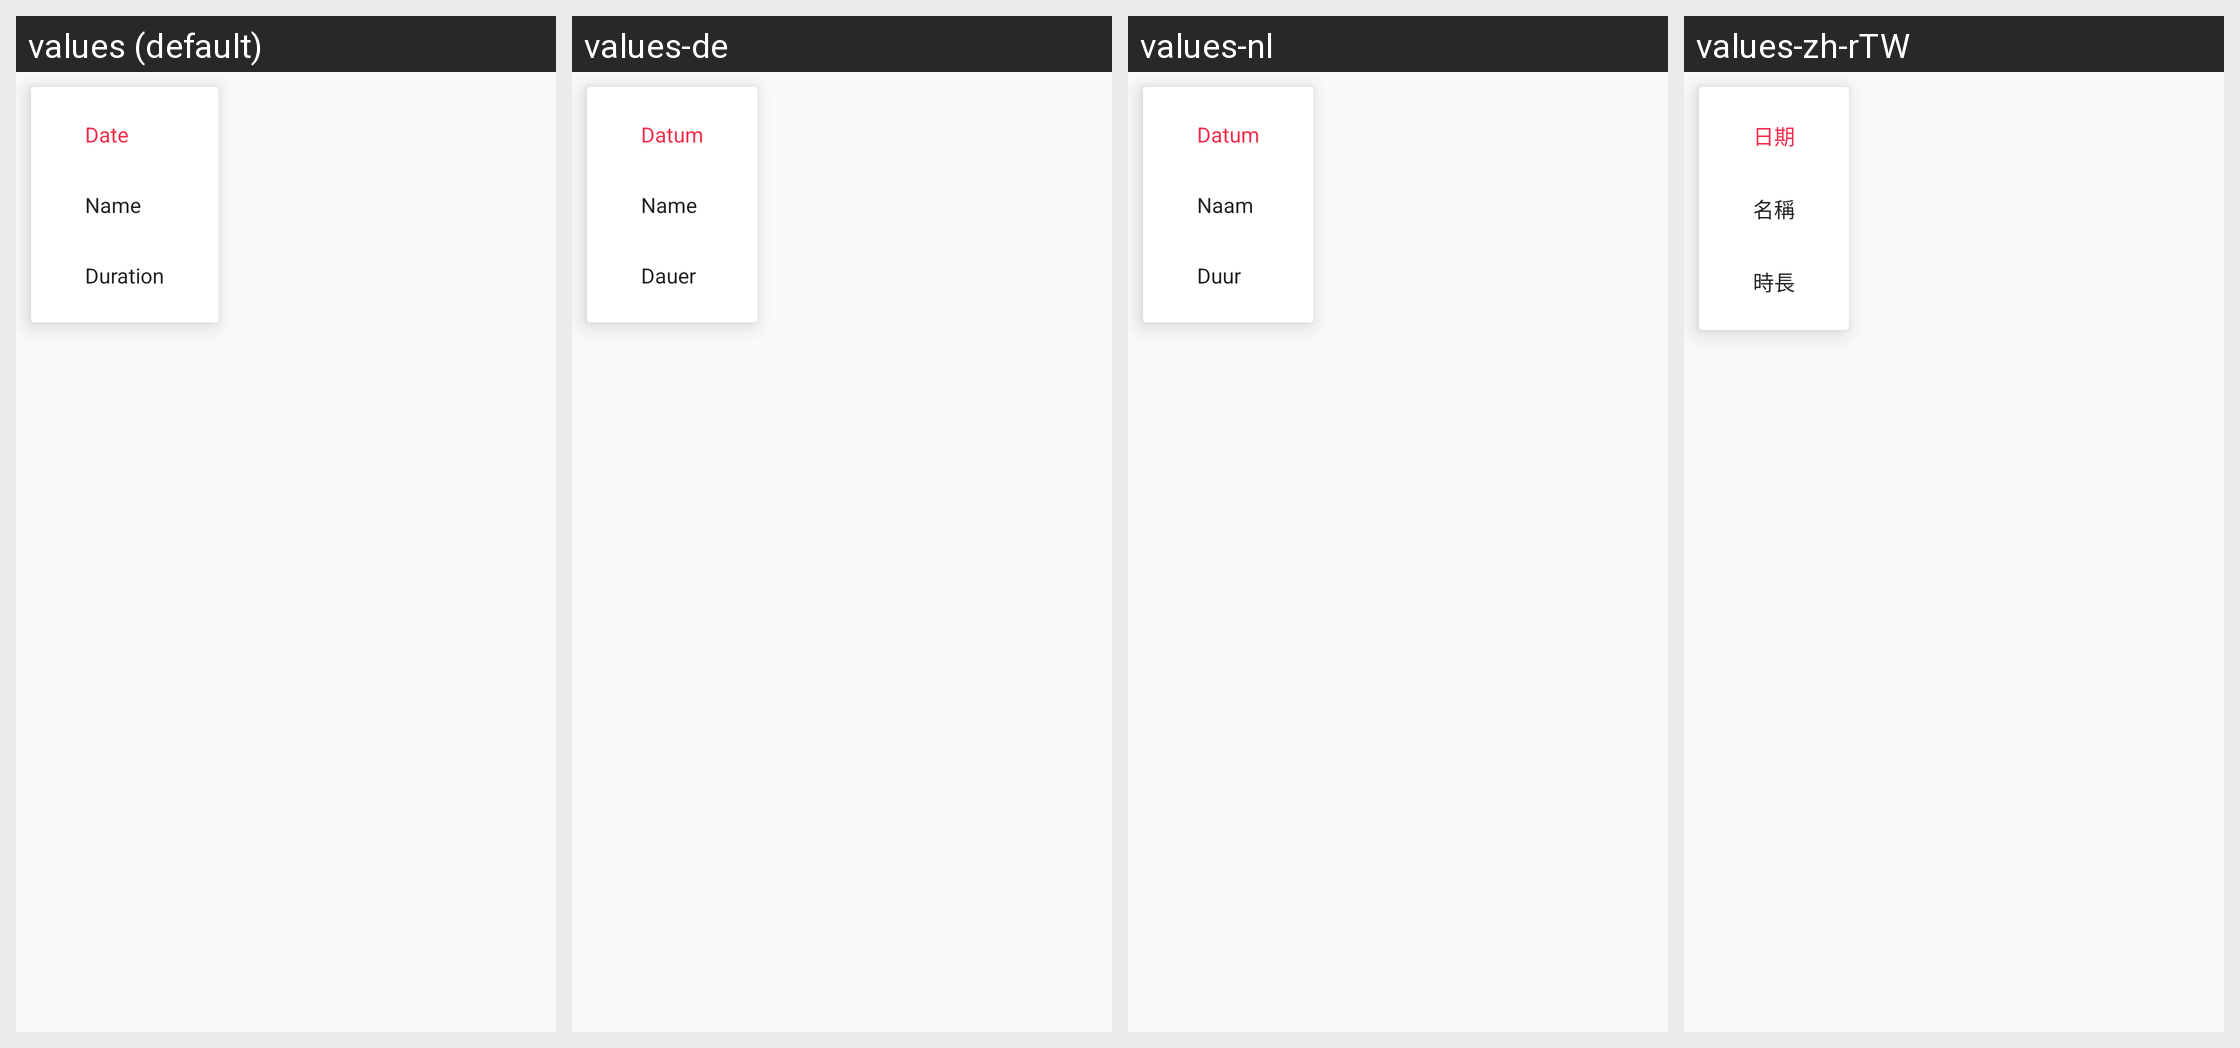

This grid shows one Android layout under several languages. Give, for every string resource on the screen, its name, the default text and each shown locale's text.
Android screen res/layout/layout0100.xml rendered under 4 locales, left to right: values (default), values-de, values-nl, values-zh-rTW. Device: Nexus 5 (rendered at 1080×1920; each locale shown at half size, 540×960, under a caption strip naming it); theme style000f.
Other locales in the repository, not shown: values-af, values-am, values-ar, values-as, values-az, values-be, values-bg, values-bn, values-bs, values-ca, values-cs, values-da, values-el, values-en-rCA, values-en-rGB, values-en-rIN, values-en-rXC, values-es, values-es-rGT, values-es-rMX, values-es-rUS, values-et, values-eu, values-fa, values-fi, values-fr, values-fr-rCA, values-gl, values-gu, values-he, values-hi, values-hr, values-hu, values-hy, values-in, values-is, values-it, values-iw, values-ja, values-ka, values-kk, values-km, values-kn, values-kn-rIN, values-ko, values-ky, values-lo, values-lt, values-lv, values-mk, values-ml, values-ml-rIN, values-mn, values-mr, values-ms, values-my, values-nb, values-ne, values-or, values-pa, values-pa-rIN, values-pl, values-pt, values-pt-rBR, values-pt-rPT, values-ro, values-ru, values-ru-rRU, values-si, values-sk, values-sl, values-sq, values-sr, values-sv, values-sw, values-ta, values-ta-rIN, values-te, values-te-rIN, values-th, values-tl, values-tr, values-uk, values-ur, values-ur-rIN, values-uz, values-vi, values-zh, values-zh-rCN, values-zh-rHK, values-zu.
Strings drawn on this screen, with the default value and each locale's value (text and hints the layout hard-codes, and strings that could not be matched under every locale, appear in the picture but are not listed):

string0085
  values: Date
  values-de: Datum
  values-nl: Datum
  values-zh-rTW: 日期

string0171
  values: Name
  values-de: Name
  values-nl: Naam
  values-zh-rTW: 名稱

string0094
  values: Duration
  values-de: Dauer
  values-nl: Duur
  values-zh-rTW: 時長
